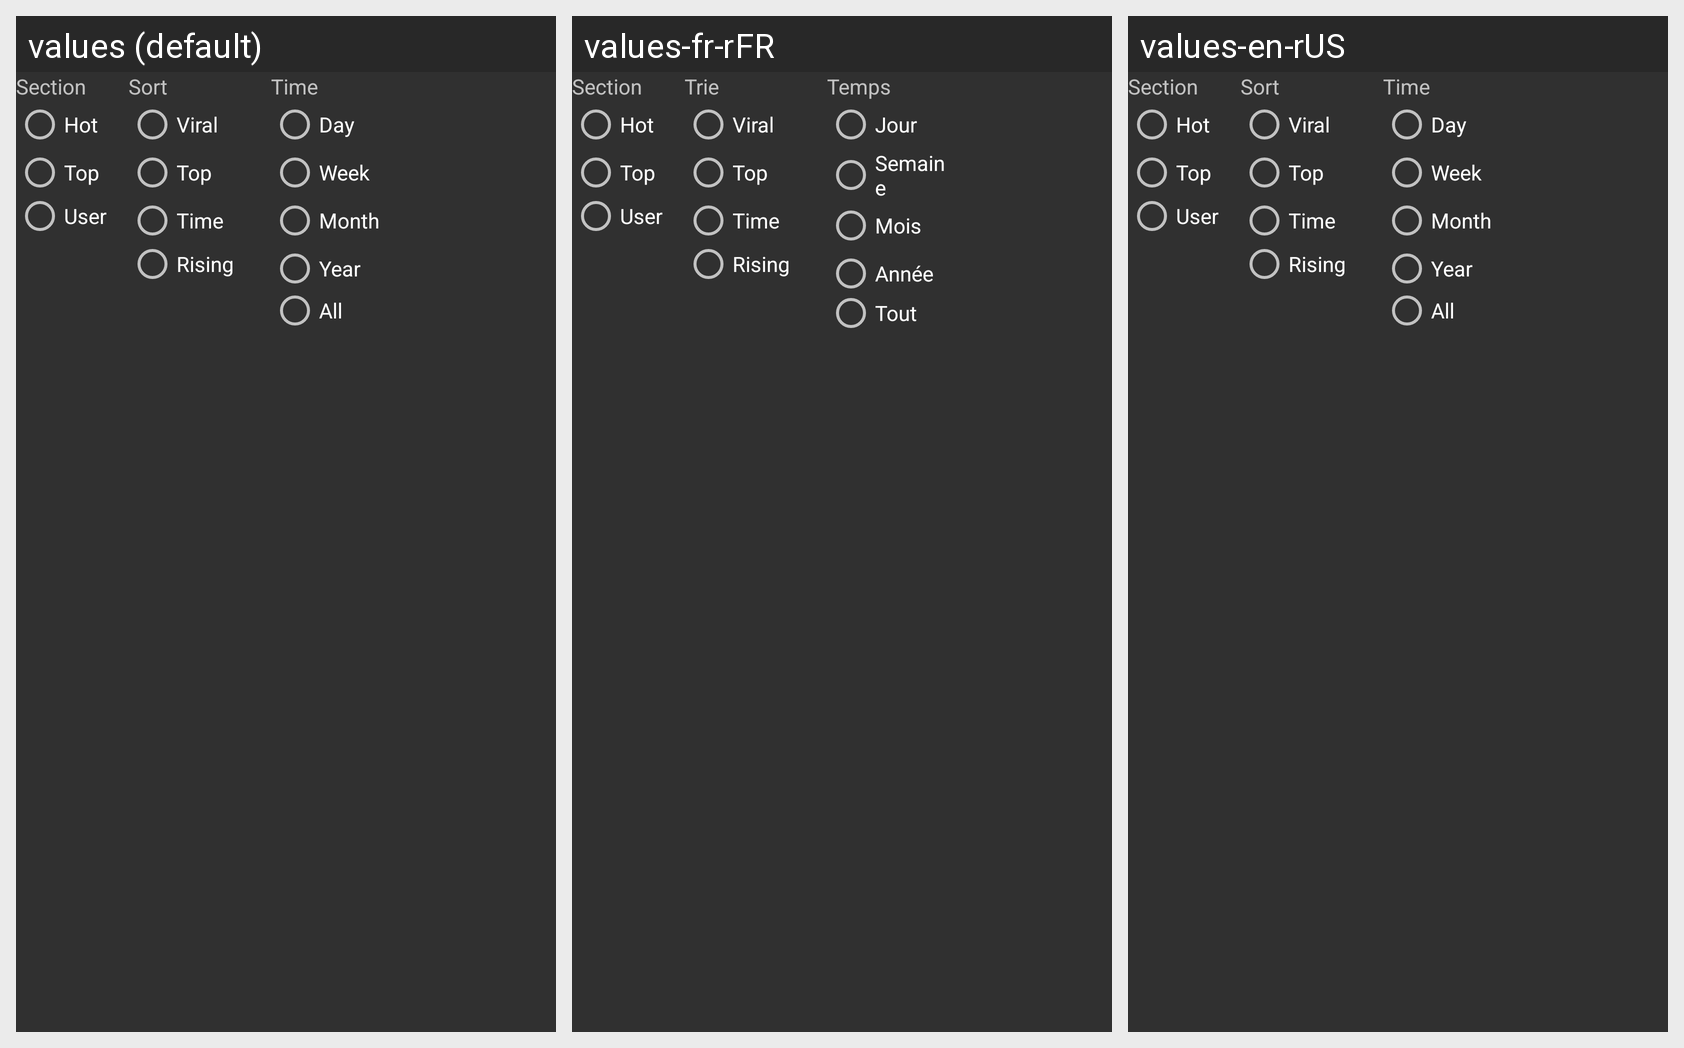

Strings drawn on this Android screen and how each of the app's shown locales translates them:
Android screen res/layout/sort_chooser_home.xml rendered under 3 locales, left to right: values (default), values-fr-rFR, values-en-rUS. Device: Nexus 5 (rendered at 1080×1920; each locale shown at half size, 540×960, under a caption strip naming it); theme AppTheme.
Strings drawn on this screen, with the default value and each locale's value (text and hints the layout hard-codes, and strings that could not be matched under every locale, appear in the picture but are not listed):

section
  values: Section
  values-fr-rFR: Section
  values-en-rUS: Section

sort
  values: Sort
  values-fr-rFR: Trie
  values-en-rUS: Sort

time
  values: Time
  values-fr-rFR: Temps
  values-en-rUS: Time

day
  values: Day
  values-fr-rFR: Jour
  values-en-rUS: Day

week
  values: Week
  values-fr-rFR: Semaine
  values-en-rUS: Week

month
  values: Month
  values-fr-rFR: Mois
  values-en-rUS: Month

year
  values: Year
  values-fr-rFR: Année
  values-en-rUS: Year

all
  values: All
  values-fr-rFR: Tout
  values-en-rUS: All
